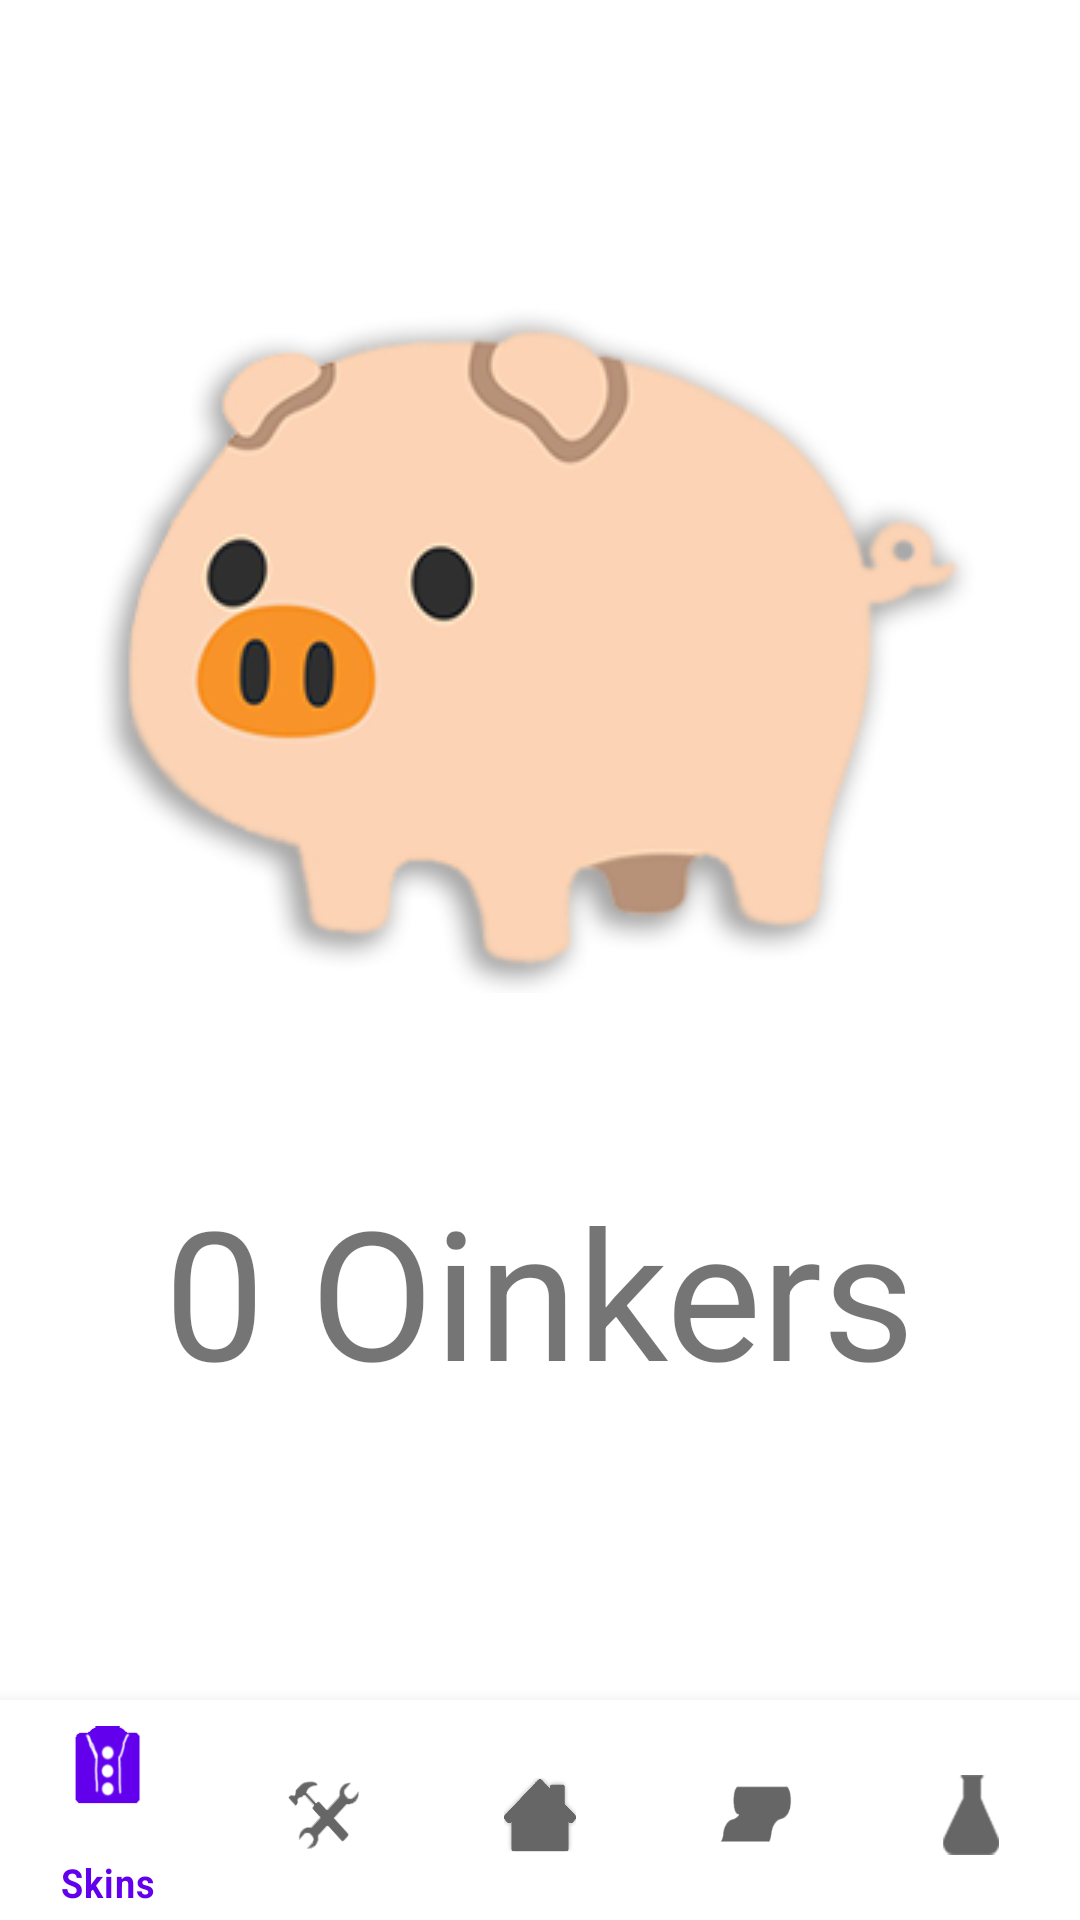

This screen was rendered from an Android layout file. Write that file and the resources it references.
<!-- AndroidManifest.xml: application theme Theme.HazirClicker2 -->
<!-- res/layout/activity_main.xml -->
<?xml version="1.0" encoding="utf-8"?>
<RelativeLayout xmlns:android="http://schemas.android.com/apk/res/android"
    xmlns:app="http://schemas.android.com/apk/res-auto"
    xmlns:tools="http://schemas.android.com/tools"
    android:layout_width="match_parent"
    android:layout_height="match_parent"
    tools:context=".MainActivity">
    <ImageButton
        android:layout_width="wrap_content"
        android:layout_height="wrap_content"
        android:id="@+id/hazir"
        android:src="@drawable/hazir"
        android:layout_marginTop="100dp"
        android:layout_centerHorizontal="true"
        android:onClick="oink"
        android:background="@android:color/transparent"
        />
    <TextView
        android:layout_width="wrap_content"
        android:layout_height="wrap_content"
        android:text="0 Oinkers"
        android:textSize="60dp"
        android:textAlignment="center"
        android:layout_centerHorizontal="true"
        android:layout_marginTop="390dp"
        android:id="@+id/oink"
        />
    <androidx.fragment.app.FragmentContainerView
        xmlns:android="http://schemas.android.com/apk/res/android"
        android:id="@+id/countdown_container_view"
        android:layout_width="wrap_content"
        android:layout_height="wrap_content"
        android:visibility="invisible"
        android:name="com.example.hazirclicker2.CountDownTimerFragment"/>
    <androidx.fragment.app.FragmentContainerView
        xmlns:android="http://schemas.android.com/apk/res/android"
        android:id="@+id/fragment_container_view"
        android:layout_width="wrap_content"
        android:layout_height="wrap_content"
        android:visibility="invisible"
        android:name="com.example.hazirclicker2.DailyReward"/>
    <com.google.android.material.bottomnavigation.BottomNavigationView
        android:id="@+id/bottomNavigationView"
        android:layout_width="match_parent"
        android:layout_height="70dp"
        android:scaleY="1.1"
        app:layout_constraintBottom_toBottomOf="parent"
        app:layout_constraintEnd_toEndOf="parent"
        app:layout_constraintHorizontal_bias="0.5"
        android:layout_alignParentBottom="true"
        app:menu="@menu/bottom_nav_menu"/>
</RelativeLayout>
<!-- resources referenced by this layout -->
<resources>
  <!-- drawable hazir: png bitmap (drawable, 41065 bytes) -->
  <style name="Theme.HazirClicker2" parent="Theme.MaterialComponents.DayNight.DarkActionBar">
          
          <item name="colorPrimary">@color/purple_500</item>
          <item name="colorPrimaryVariant">@color/purple_700</item>
          <item name="colorOnPrimary">@color/white</item>
          
          <item name="colorSecondary">@color/teal_200</item>
          <item name="colorSecondaryVariant">@color/teal_700</item>
          <item name="colorOnSecondary">@color/black</item>
          
          <item name="android:statusBarColor">?attr/colorPrimaryVariant</item>
          
      </style>
  <!-- not gathered from this repository: default colours our renderer supplied (Android Studio template values) -->
  <color name="purple_500">#FF6200EE</color>
  <color name="purple_700">#FF3700B3</color>
  <color name="teal_200">#FF03DAC5</color>
  <color name="teal_700">#FF018786</color>
  <color name="black">#FF000000</color>
  <color name="white">#FFFFFFFF</color>
</resources>
